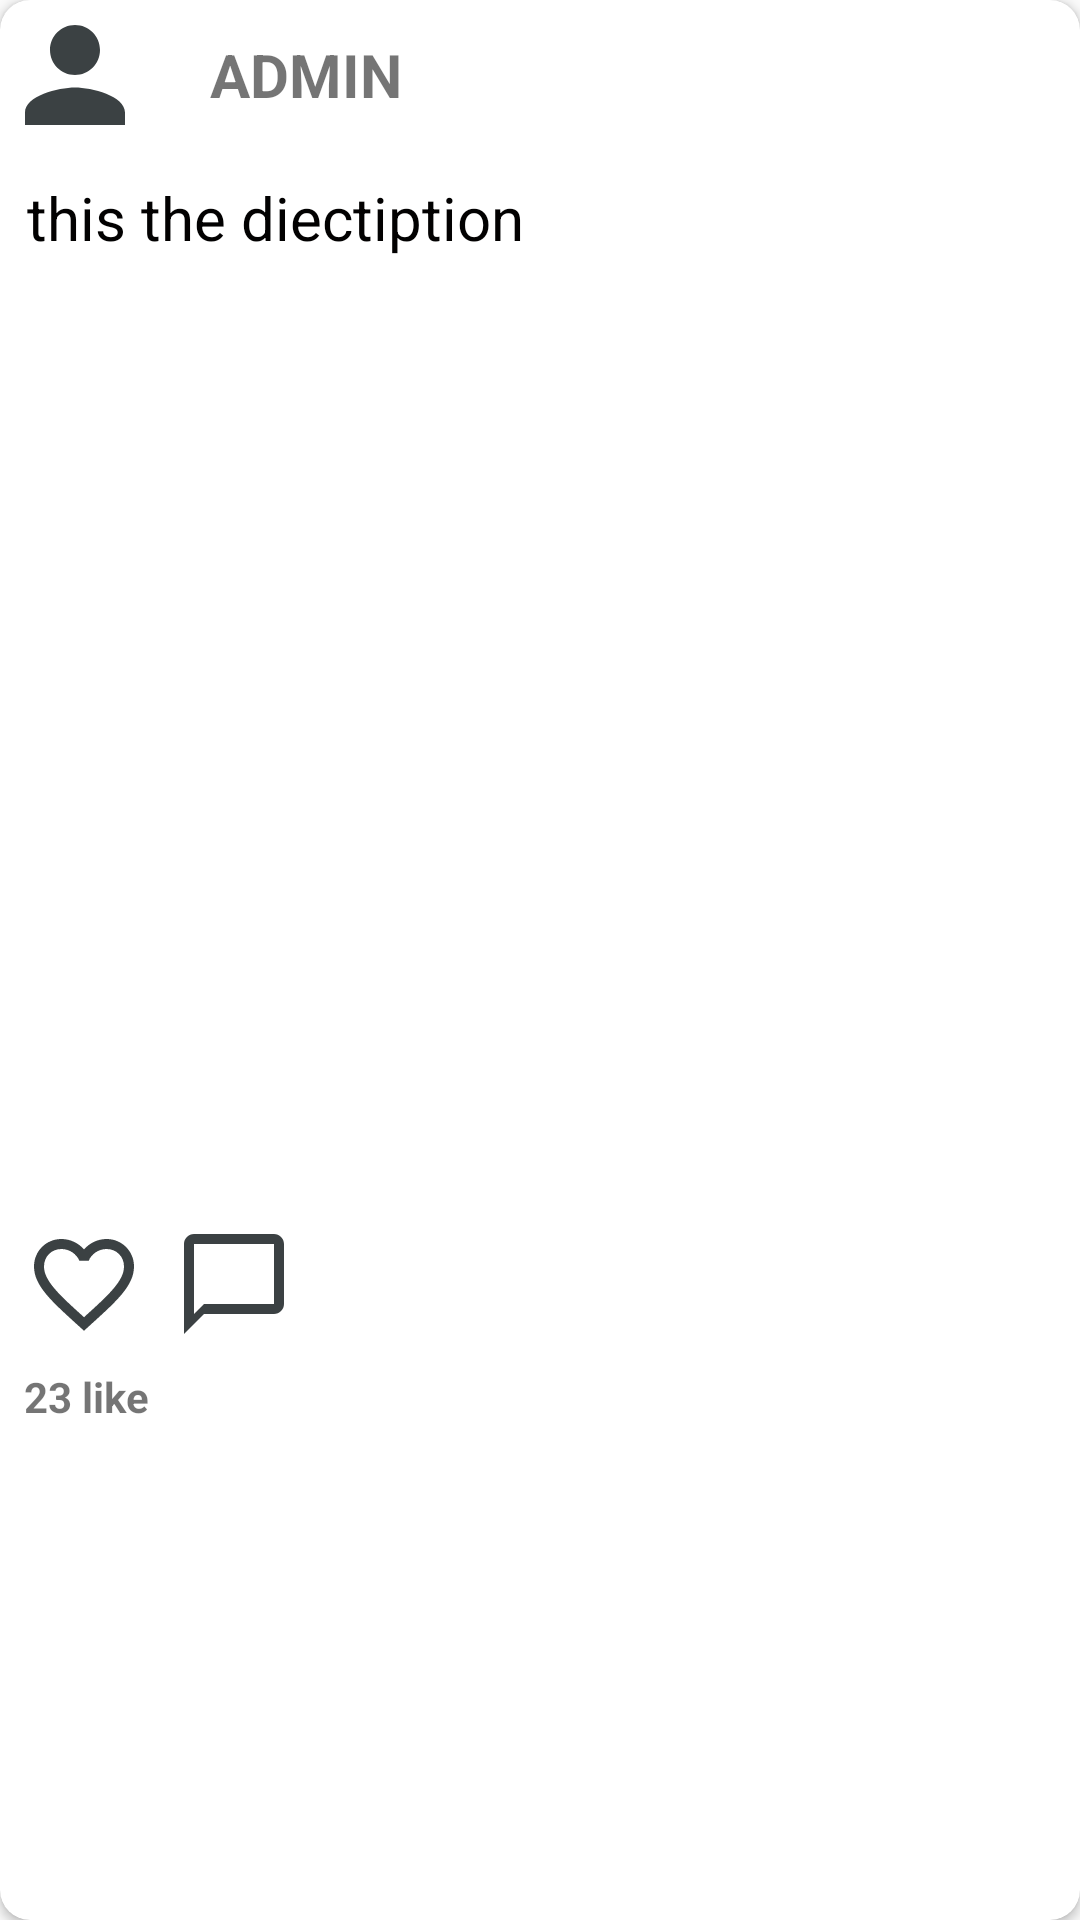

Write the Android layout XML for this screen, with the resource values it uses.
<!-- AndroidManifest.xml: application theme Theme.Clube -->
<!-- res/layout/post_item.xml -->
<?xml version="1.0" encoding="utf-8"?>
<androidx.cardview.widget.CardView xmlns:android="http://schemas.android.com/apk/res/android"
    xmlns:app="http://schemas.android.com/apk/res-auto"
    xmlns:tools="http://schemas.android.com/tools"
    android:layout_width="match_parent"
    android:layout_height="wrap_content"
    app:cardCornerRadius="10dp"
    android:background="@color/white"
    android:layout_marginTop="8dp"
    android:layout_marginStart="4dp"
    android:layout_marginEnd="4dp"
    >

    <RelativeLayout
        android:layout_width="match_parent"
        android:layout_height="match_parent"
        >


        <LinearLayout
            android:id="@+id/linearLayoutProfile"
            android:layout_width="match_parent"
            android:layout_height="wrap_content"
            android:orientation="horizontal">

            <ImageView
                android:layout_width="50dp"
                android:layout_height="50dp"
                android:src="@drawable/ic_person" />

            <TextView
                android:layout_width="wrap_content"
                android:layout_height="wrap_content"
                android:layout_gravity="center"
                android:layout_marginLeft="20dp"
                android:text="ADMIN"
                android:textSize="20sp"
                android:textStyle="bold" />

        </LinearLayout>

        <TextView
            android:id="@+id/description_post"
            android:layout_width="match_parent"
            android:layout_height="wrap_content"
            android:padding="9dp"
            android:layout_below="@+id/linearLayoutProfile"
            android:text="this the diectiption"
            android:textColor="#020101"
            android:textSize="20sp"

            />

        <ImageView
            android:id="@+id/poste_image"
            android:layout_width="match_parent"
            android:layout_height="300dp"
            android:layout_below="@id/description_post"
            android:layout_alignParentStart="true"
            android:layout_alignParentEnd="true"
            android:layout_marginStart="0dp"
            android:layout_marginTop="5dp"
            android:layout_marginEnd="0dp" />

        <RelativeLayout
            android:id="@+id/RVLike"
            android:layout_below="@id/poste_image"
            android:layout_width="match_parent"
            android:layout_height="wrap_content"
            android:padding="8dp">

            <ImageView
                android:id="@+id/like_post"
                android:layout_width="40dp"
                android:layout_height="40dp"
                android:layout_weight="1"

                android:src="@drawable/ic_favor" />

            <ImageView
                android:id="@+id/comment_post"
                android:layout_width="40dp"
                android:layout_height="40dp"
                android:layout_marginStart="10dp"
                android:layout_toEndOf="@id/like_post"
                android:layout_weight="1"
                android:src="@drawable/ic_comment" />

        </RelativeLayout>

        <TextView
            android:id="@+id/likes"
            android:layout_below="@id/RVLike"
            android:layout_width="wrap_content"
            android:layout_height="wrap_content"
            android:layout_marginStart="8dp"
            android:text="23 like"
            android:textStyle="bold" />

        <TextView
            android:layout_below="@id/likes"
            android:id="@+id/publisher"
            android:layout_width="wrap_content"
            android:layout_height="wrap_content"
            android:layout_marginStart="8dp"
            android:textStyle="bold" />

        <TextView
            android:layout_below="@id/publisher"
            android:id="@+id/comment"
            android:layout_width="wrap_content"
            android:layout_height="wrap_content"
            android:layout_marginStart="8dp"
            android:layout_marginBottom="9dp"
            android:textColor="#80090707"
            android:textStyle="bold" />

    </RelativeLayout>

</androidx.cardview.widget.CardView>
<!-- resources referenced by this layout -->
<resources>
  <color name="white">#FFFFFF</color>
  <!-- drawable ic_comment (drawable-anydpi) -->
  <vector xmlns:android="http://schemas.android.com/apk/res/android"
      android:width="24dp"
      android:height="24dp"
      android:viewportWidth="24"
      android:viewportHeight="24"
      android:tint="#0A1113"
      android:alpha="0.8">
    <path
        android:fillColor="@android:color/white"
        android:pathData="M20,2L4,2c-1.1,0 -2,0.9 -2,2v18l4,-4h14c1.1,0 2,-0.9 2,-2L22,4c0,-1.1 -0.9,-2 -2,-2zM20,16L6,16l-2,2L4,4h16v12z"/>
  </vector>
  <!-- drawable ic_favor (drawable-anydpi) -->
  <vector xmlns:android="http://schemas.android.com/apk/res/android"
      android:width="24dp"
      android:height="24dp"
      android:viewportWidth="24"
      android:viewportHeight="24"
      android:tint="#0A1113"
      android:alpha="0.8">
    <path
        android:fillColor="@android:color/white"
        android:pathData="M16.5,3c-1.74,0 -3.41,0.81 -4.5,2.09C10.91,3.81 9.24,3 7.5,3 4.42,3 2,5.42 2,8.5c0,3.78 3.4,6.86 8.55,11.54L12,21.35l1.45,-1.32C18.6,15.36 22,12.28 22,8.5 22,5.42 19.58,3 16.5,3zM12.1,18.55l-0.1,0.1 -0.1,-0.1C7.14,14.24 4,11.39 4,8.5 4,6.5 5.5,5 7.5,5c1.54,0 3.04,0.99 3.57,2.36h1.87C13.46,5.99 14.96,5 16.5,5c2,0 3.5,1.5 3.5,3.5 0,2.89 -3.14,5.74 -7.9,10.05z"/>
  </vector>
  <!-- drawable ic_person (drawable-anydpi) -->
  <vector xmlns:android="http://schemas.android.com/apk/res/android"
      android:width="24dp"
      android:height="24dp"
      android:viewportWidth="24"
      android:viewportHeight="24"
      android:tint="#0A1113"
      android:alpha="0.8">
    <path
        android:fillColor="@android:color/white"
        android:pathData="M12,12c2.21,0 4,-1.79 4,-4s-1.79,-4 -4,-4 -4,1.79 -4,4 1.79,4 4,4zM12,14c-2.67,0 -8,1.34 -8,4v2h16v-2c0,-2.66 -5.33,-4 -8,-4z"/>
  </vector>
  <style name="Theme.Clube" parent="Theme.AppCompat.Light.NoActionBar">
          
          <item name="colorPrimaryVariant">@color/purple_700</item>
          <item name="colorOnPrimary">@color/white</item>
          
          <item name="colorSecondary">#4CAF50</item>
          <item name="colorSecondaryVariant">@color/teal_700</item>
          <item name="colorOnSecondary">@color/white</item>
          
          <item name="android:statusBarColor" tools:targetApi="l">?attr/colorPrimaryVariant</item>
          
      </style>
  <color name="purple_700">#ff7930</color>
  <color name="teal_700">#FF018786</color>
</resources>
